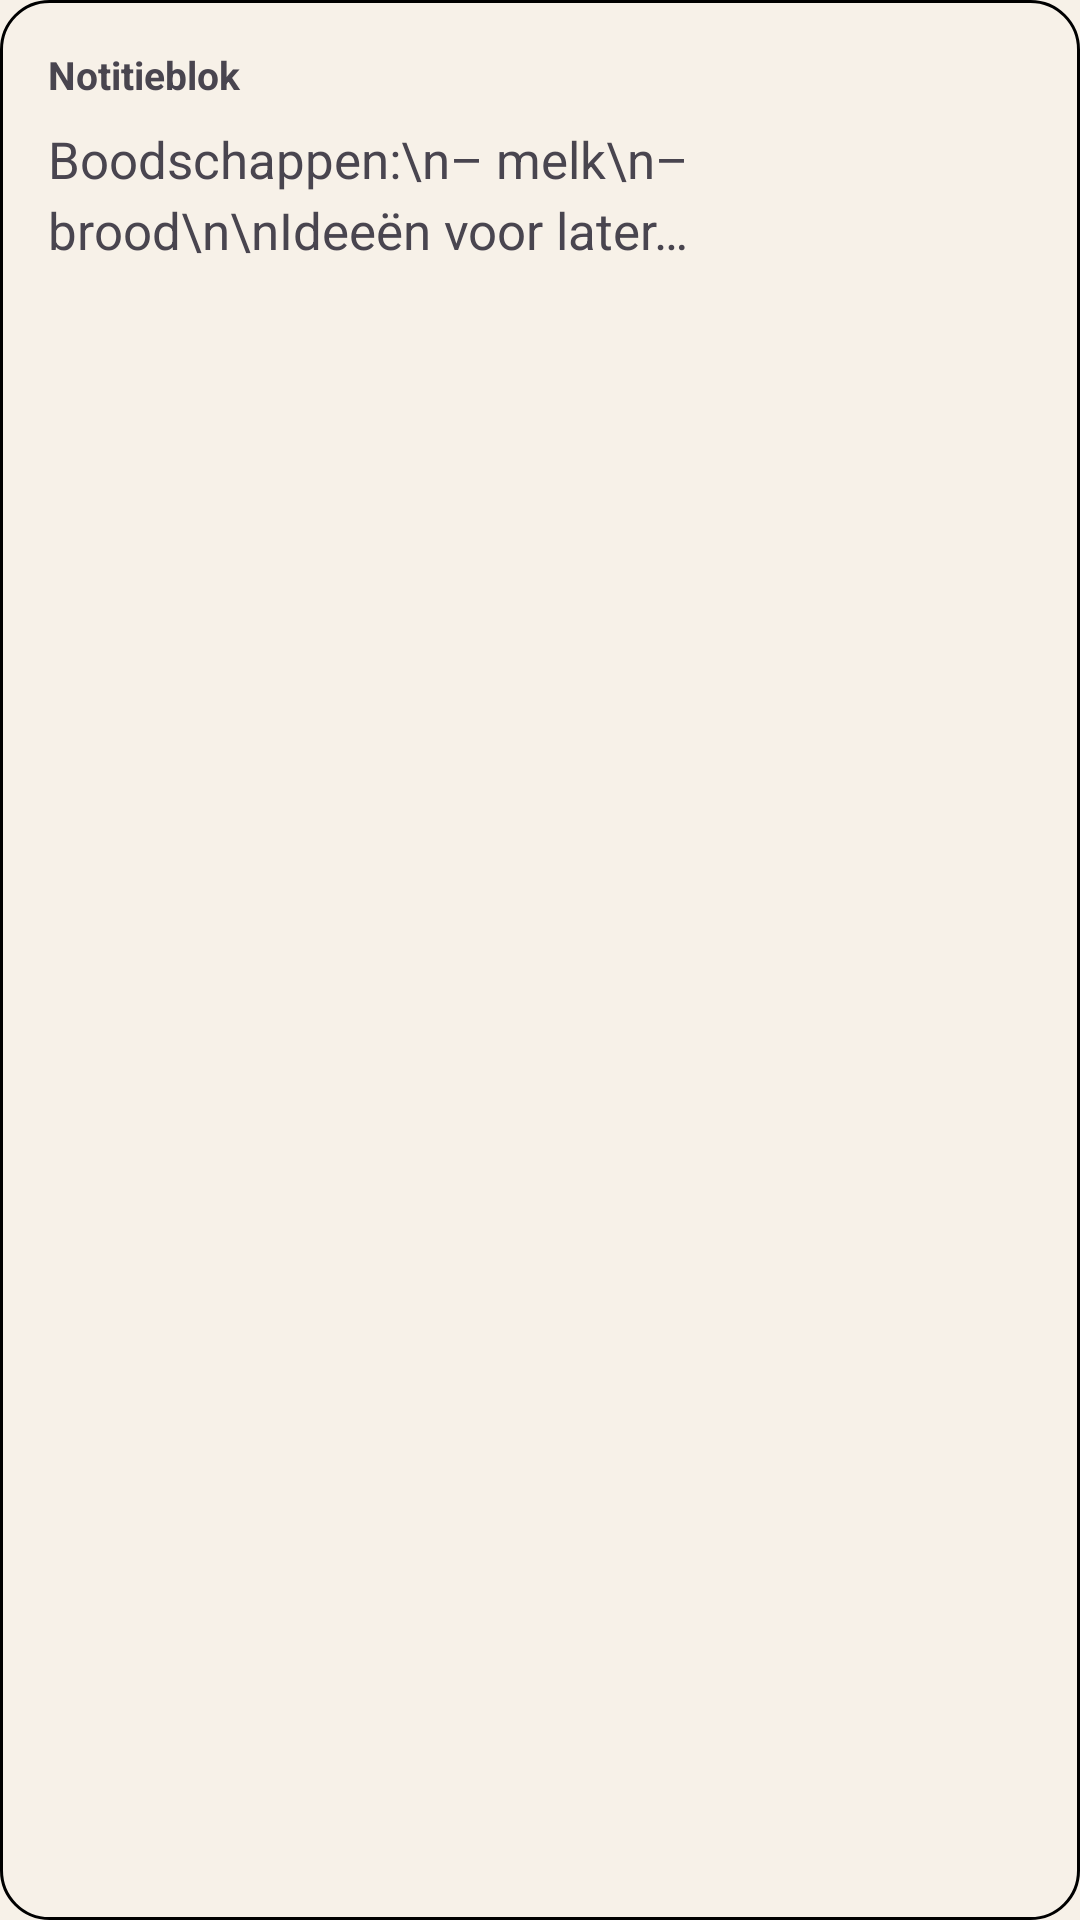

Android layout source for this screen:
<!-- AndroidManifest.xml: application theme Theme.Notitie -->
<!-- res/layout/widget_notitieblok_preview.xml -->
<?xml version="1.0" encoding="utf-8"?>
<LinearLayout xmlns:android="http://schemas.android.com/apk/res/android"
    android:layout_width="match_parent"
    android:layout_height="match_parent"
    android:background="@drawable/notepad_paper"
    android:orientation="vertical"
    android:padding="16dp">

    <TextView
        android:layout_width="match_parent"
        android:layout_height="wrap_content"
        android:text="@string/notepad_widget_name"
        android:textColor="@color/paper_hint"
        android:textSize="13sp"
        android:textStyle="bold" />

    <TextView
        android:layout_width="match_parent"
        android:layout_height="wrap_content"
        android:layout_marginTop="8dp"
        android:lineSpacingExtra="4dp"
        android:text="Boodschappen:\n– melk\n– brood\n\nIdeeën voor later…"
        android:textColor="@color/paper_text"
        android:textSize="17sp" />
</LinearLayout>
<!-- resources referenced by this layout -->
<resources>
  <!-- drawable notepad_paper (drawable) -->
  <?xml version="1.0" encoding="utf-8"?>
  <shape xmlns:android="http://schemas.android.com/apk/res/android" android:shape="rectangle">
      <solid android:color="@color/paper" />
      <corners android:radius="16dp" />
      <stroke
          android:width="1dp"
          android:color="@color/paper_stroke" />
  </shape>
  <string name="notepad_widget_name">Notitieblok</string>
  <style name="Theme.Notitie" parent="Theme.Material3.DayNight.NoActionBar">
          <item name="android:statusBarColor">@color/bg</item>
          <item name="android:navigationBarColor">@color/bg</item>
          <item name="android:windowBackground">@color/bg</item>
          <item name="android:windowLightStatusBar">true</item>
          <item name="colorPrimary">@color/accent</item>
          <item name="colorOnPrimary">@color/accent_on</item>
          <item name="android:textColorPrimary">@color/text</item>
          <item name="android:textColorSecondary">@color/text_muted</item>
      </style>
  <color name="bg">#FFF7F1E8</color>
  <color name="accent">#FF1F4B99</color>
  <color name="accent_on">#FFFFFFFF</color>
  <color name="text">#FF141414</color>
  <color name="text_muted">#FF4A4A4A</color>
</resources>
